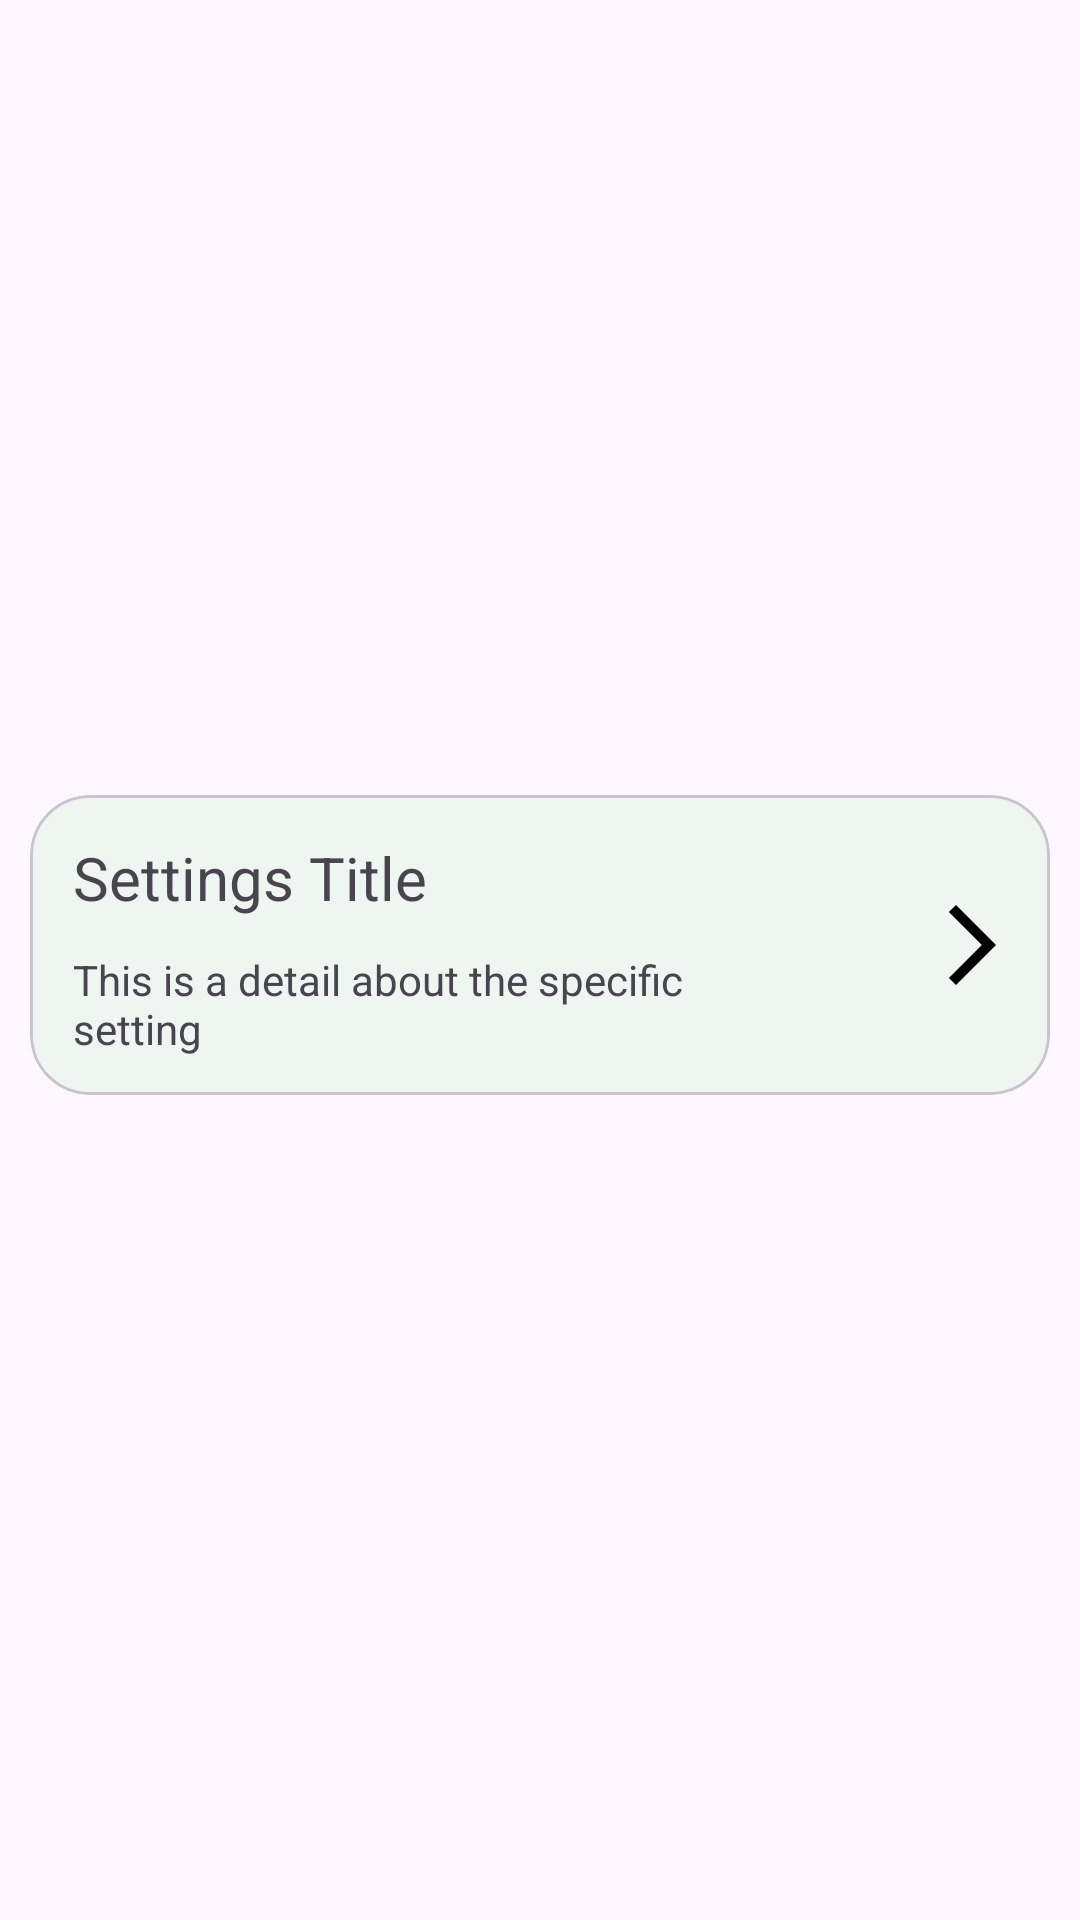

Write the Android layout XML for this screen, with the resource values it uses.
<!-- AndroidManifest.xml: application theme Theme.Roamio -->
<!-- res/layout/card_view_settings.xml -->
<?xml version="1.0" encoding="utf-8"?>
<androidx.constraintlayout.widget.ConstraintLayout xmlns:android="http://schemas.android.com/apk/res/android"
    xmlns:app="http://schemas.android.com/apk/res-auto"
    xmlns:tools="http://schemas.android.com/tools"
    android:layout_width="match_parent"
    android:layout_height="wrap_content"
    android:layout_marginTop="10dp"
    android:layout_marginBottom="10dp"
    >

    <com.google.android.material.card.MaterialCardView
        android:layout_width="340dp"
        android:layout_height="100dp"
        app:layout_constraintBottom_toBottomOf="parent"
        app:layout_constraintEnd_toEndOf="parent"
        app:layout_constraintStart_toStartOf="parent"
        app:layout_constraintTop_toTopOf="parent"
        app:cardCornerRadius="20dp"
        android:layout_marginBottom="10dp"
        >

        <androidx.constraintlayout.widget.ConstraintLayout
            android:layout_width="match_parent"
            android:layout_height="match_parent"
            android:padding="10dp"
            android:background="#101BCC23"
            >


            <TextView
                android:id="@+id/settingsCardTitleTextView"
                android:layout_width="wrap_content"
                android:layout_height="wrap_content"
                android:layout_marginTop="4dp"
                android:maxWidth="240dp"
                android:singleLine="true"
                android:text="@string/settings_title_placeholder"
                android:textSize="20sp"
                app:layout_constraintEnd_toStartOf="@+id/arrowIconImageView"
                app:layout_constraintHorizontal_bias="0.025"
                app:layout_constraintStart_toStartOf="parent"
                app:layout_constraintTop_toTopOf="parent" />

            <TextView
                android:id="@+id/settingsCardDetailsTextView"
                android:layout_width="wrap_content"
                android:layout_height="wrap_content"
                android:layout_marginTop="8dp"
                android:maxWidth="240dp"
                android:maxLines="2"
                android:text="@string/setting_detail_placeholder"
                app:layout_constraintBottom_toBottomOf="parent"
                app:layout_constraintStart_toStartOf="@+id/settingsCardTitleTextView"
                app:layout_constraintTop_toBottomOf="@+id/settingsCardTitleTextView" />

            <ImageView
                android:id="@+id/arrowIconImageView"
                android:layout_width="32dp"
                android:layout_height="32dp"
                android:src="@drawable/arrow_forward"
                app:layout_constraintBottom_toBottomOf="parent"
                app:layout_constraintEnd_toEndOf="parent"
                app:layout_constraintTop_toTopOf="parent" />

        </androidx.constraintlayout.widget.ConstraintLayout>
    </com.google.android.material.card.MaterialCardView>
</androidx.constraintlayout.widget.ConstraintLayout>
<!-- resources referenced by this layout -->
<resources>
  <!-- drawable arrow_forward (drawable) -->
  <vector xmlns:android="http://schemas.android.com/apk/res/android" android:autoMirrored="true" android:height="64dp" android:tint="#000000" android:viewportHeight="24" android:viewportWidth="24" android:width="64dp">
        
      <path android:fillColor="@android:color/white" android:pathData="M6.23,20.23l1.77,1.77l10,-10l-10,-10l-1.77,1.77l8.23,8.23z"/>
      
  </vector>
  <string name="setting_detail_placeholder">This is a detail about the specific setting</string>
  <string name="settings_title_placeholder">Settings Title</string>
  <style name="Theme.Roamio" parent="Base.Theme.Roamio" />
  <style name="Base.Theme.Roamio" parent="Theme.Material3.Light.NoActionBar">
          
          <item name="colorPrimary">@color/color_primary</item>
          <item name="colorAccent">@color/color_accent</item>
          <item name="fontWeight">800</item>
          <item name="fontFamily">@font/outfit_semibold</item>
          <item name="android:forceDarkAllowed" tools:targetApi="29">false</item>
  
  
  
      </style>
  <color name="color_primary">#1bcc23</color>
  <color name="color_accent">#FFFFFFFF</color>
</resources>
